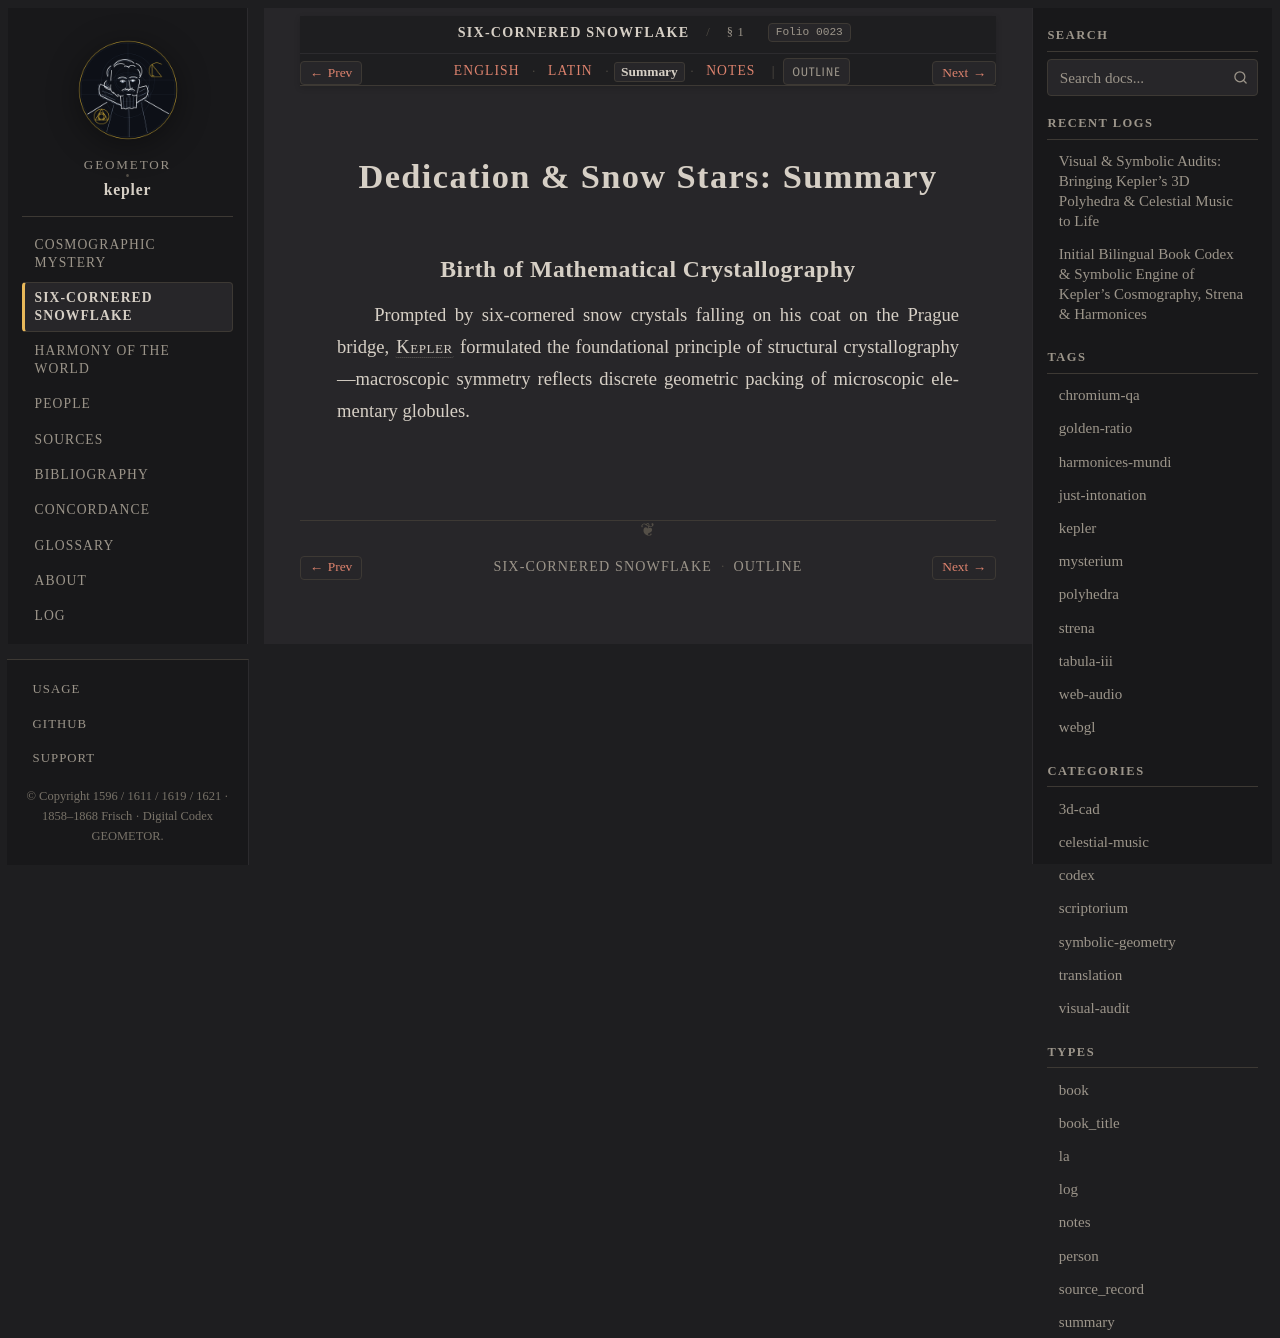

repository: geometor/kepler · page: strena_sexangula/sec_01/summary.html · generator: sphinx

:type: summary
:layout: book
:canonical_id: § 1
:order: 1
:folio: strena_sexangula:0023

.. _unit-2-strena-snowflake-summary:
.. _strena-sec_01-summary:

Dedication & Snow Stars: Summary
================================

Birth of Mathematical Crystallography
-------------------------------------

Prompted by six-cornered snow crystals falling on his coat on the Prague bridge, :person:`Kepler <kepler>` formulated the foundational principle of structural crystallography—macroscopic symmetry reflects discrete geometric packing of microscopic elementary globules.
